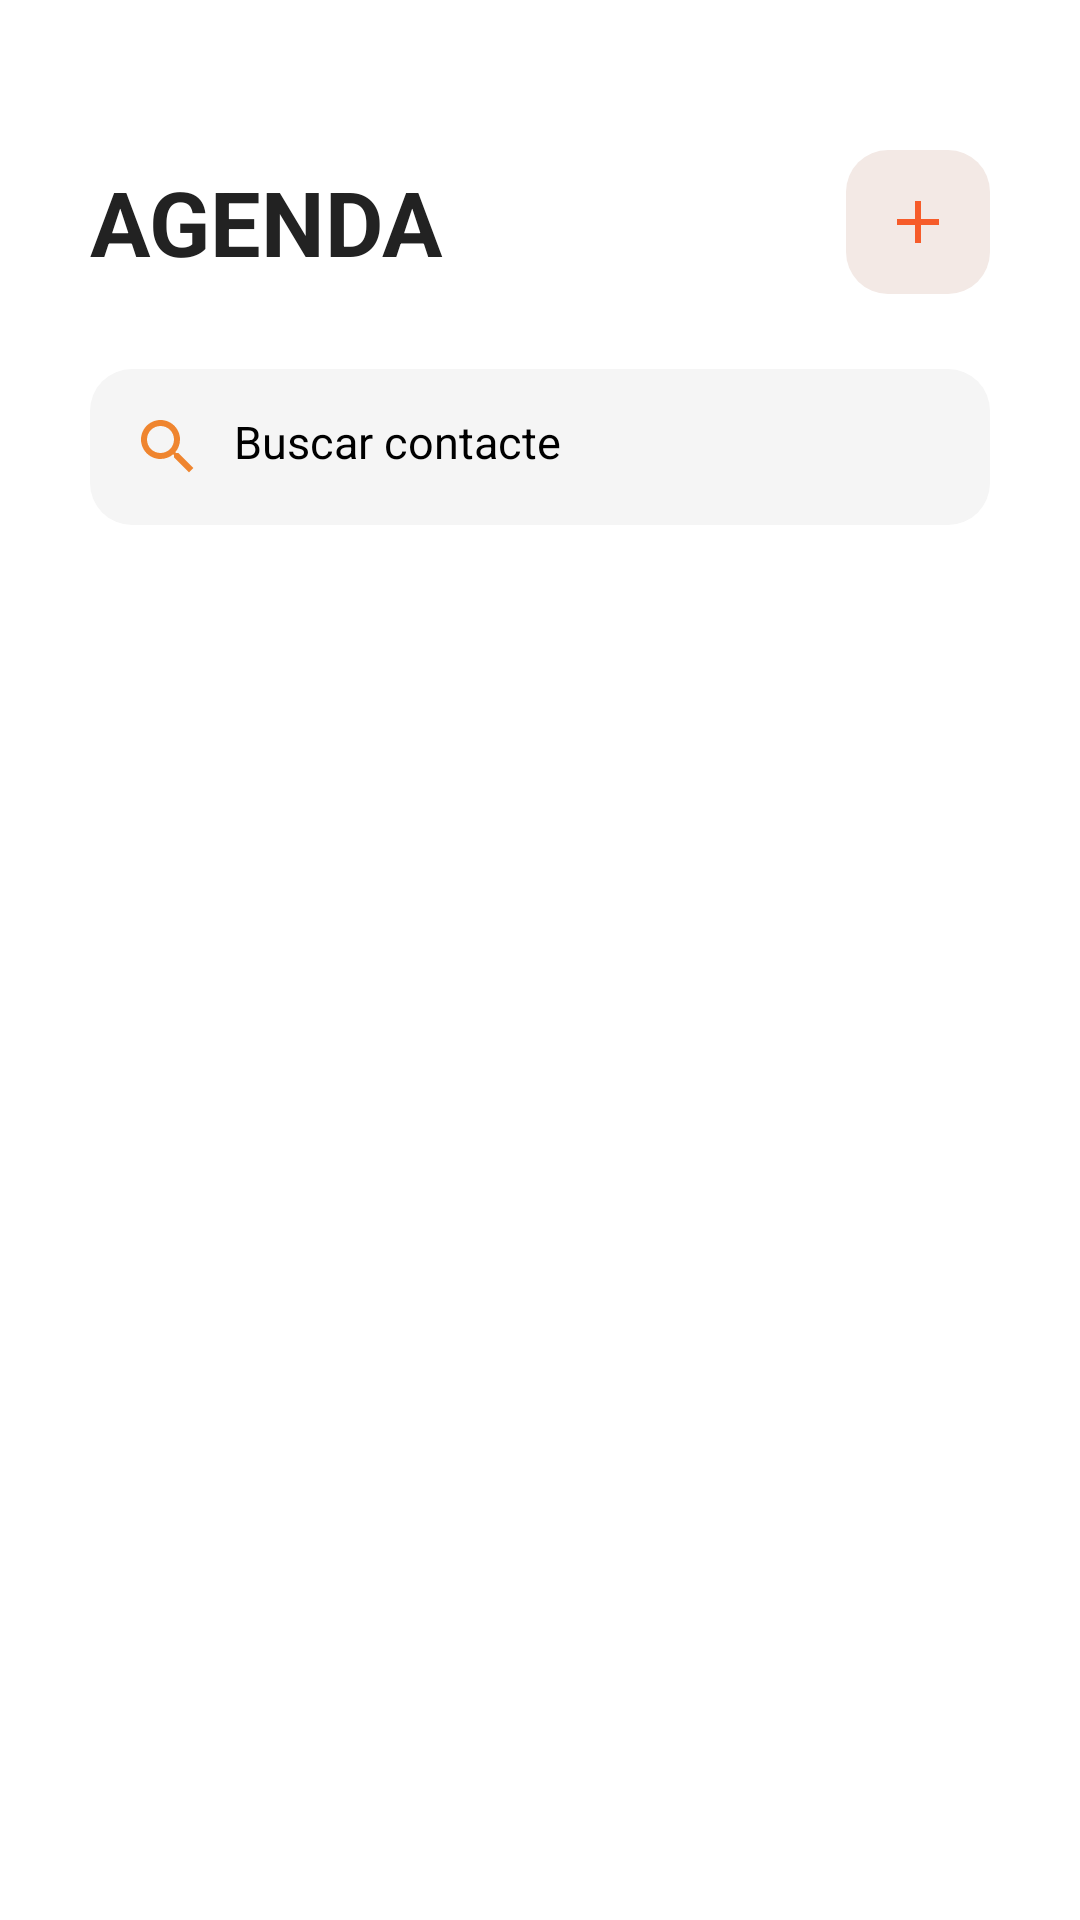

Write the Android layout XML for this screen, with the resource values it uses.
<!-- AndroidManifest.xml: application theme Theme.Agenda -->
<!-- res/layout/activity_main.xml -->
<?xml version="1.0" encoding="utf-8"?>
<LinearLayout xmlns:android="http://schemas.android.com/apk/res/android"
    xmlns:app="http://schemas.android.com/apk/res-auto"
    xmlns:tools="http://schemas.android.com/tools"
    android:id="@+id/main"
    android:layout_width="match_parent"
    android:layout_height="match_parent"
    android:background="#FFFFFF"
    android:orientation="vertical"
    android:paddingStart="30dp"
    android:paddingTop="50dp"
    android:paddingEnd="30dp"
    android:paddingBottom="20dp"
    tools:context=".MainActivity">

    
    <LinearLayout
        android:layout_width="match_parent"
        android:layout_height="wrap_content"
        android:gravity="center_vertical"
        android:orientation="horizontal">

        <TextView
            android:id="@+id/textAgenda"
            android:layout_width="0dp"
            android:layout_height="wrap_content"
            android:layout_weight="1"
            android:text="AGENDA"
            android:textColor="#222222"
            android:textSize="30sp"
            android:textStyle="bold" />

        
        <ImageButton
            android:id="@+id/addPerson"
            android:layout_width="48dp"
            android:layout_height="48dp"
            android:background="@drawable/bg_butotton"
            android:contentDescription="Afegir contacte"
            android:padding="10dp"
            android:scaleType="centerInside"
            android:src="@drawable/person_add"
            app:tint="#CC5B38" />

    </LinearLayout>

    
    <EditText
        android:id="@+id/inputBuscar"
        android:layout_width="match_parent"
        android:layout_height="wrap_content"
        android:layout_marginTop="25dp"
        android:layout_marginBottom="20dp"
        android:background="@drawable/bg_search"
        android:drawableStart="@drawable/search"
        android:drawablePadding="10dp"
        android:hint="Buscar contacte"
        android:inputType="text"
        android:maxLines="1"
        android:padding="14dp"
        android:textSize="15sp" />

    
    <ListView
        android:id="@+id/myListView"
        android:layout_width="match_parent"
        android:layout_height="0dp"
        android:layout_weight="1"
        android:background="@android:color/transparent"
        android:clipToPadding="false"
        android:divider="#EEEEEE"
        android:dividerHeight="1dp"
        android:paddingTop="5dp"
        android:paddingBottom="5dp" />

</LinearLayout>
<!-- resources referenced by this layout -->
<resources>
  <!-- drawable bg_butotton (drawable) -->
  <?xml version="1.0" encoding="utf-8"?>
  
  <shape xmlns:android="http://schemas.android.com/apk/res/android">
      <solid android:color="#F3E9E5"/>
      <corners android:radius="14dp"/>
  </shape>
  <!-- drawable bg_search (drawable) -->
  <?xml version="1.0" encoding="utf-8"?>
  
  <shape xmlns:android="http://schemas.android.com/apk/res/android">
      <solid android:color="#F5F5F5"/>
      <corners android:radius="14dp"/>
  </shape>
  <!-- drawable person_add (drawable) -->
  <vector xmlns:android="http://schemas.android.com/apk/res/android" android:height="24dp" android:tint="@color/orange" android:viewportHeight="24" android:viewportWidth="24" android:width="24dp">
        
      <path android:fillColor="@android:color/white" android:pathData="M19,13h-6v6h-2v-6H5v-2h6V5h2v6h6v2z"/>
      
  </vector>
  <!-- drawable search (drawable) -->
  <vector xmlns:android="http://schemas.android.com/apk/res/android" android:height="24dp" android:tint="#EF852F" android:viewportHeight="24" android:viewportWidth="24" android:width="24dp">
        
      <path android:fillColor="@android:color/white" android:pathData="M15.5,14h-0.79l-0.28,-0.27C15.41,12.59 16,11.11 16,9.5 16,5.91 13.09,3 9.5,3S3,5.91 3,9.5 5.91,16 9.5,16c1.61,0 3.09,-0.59 4.23,-1.57l0.27,0.28v0.79l5,4.99L20.49,19l-4.99,-5zM9.5,14C7.01,14 5,11.99 5,9.5S7.01,5 9.5,5 14,7.01 14,9.5 11.99,14 9.5,14z"/>
      
  </vector>
  <color name="orange">#F65C2A</color>
</resources>
